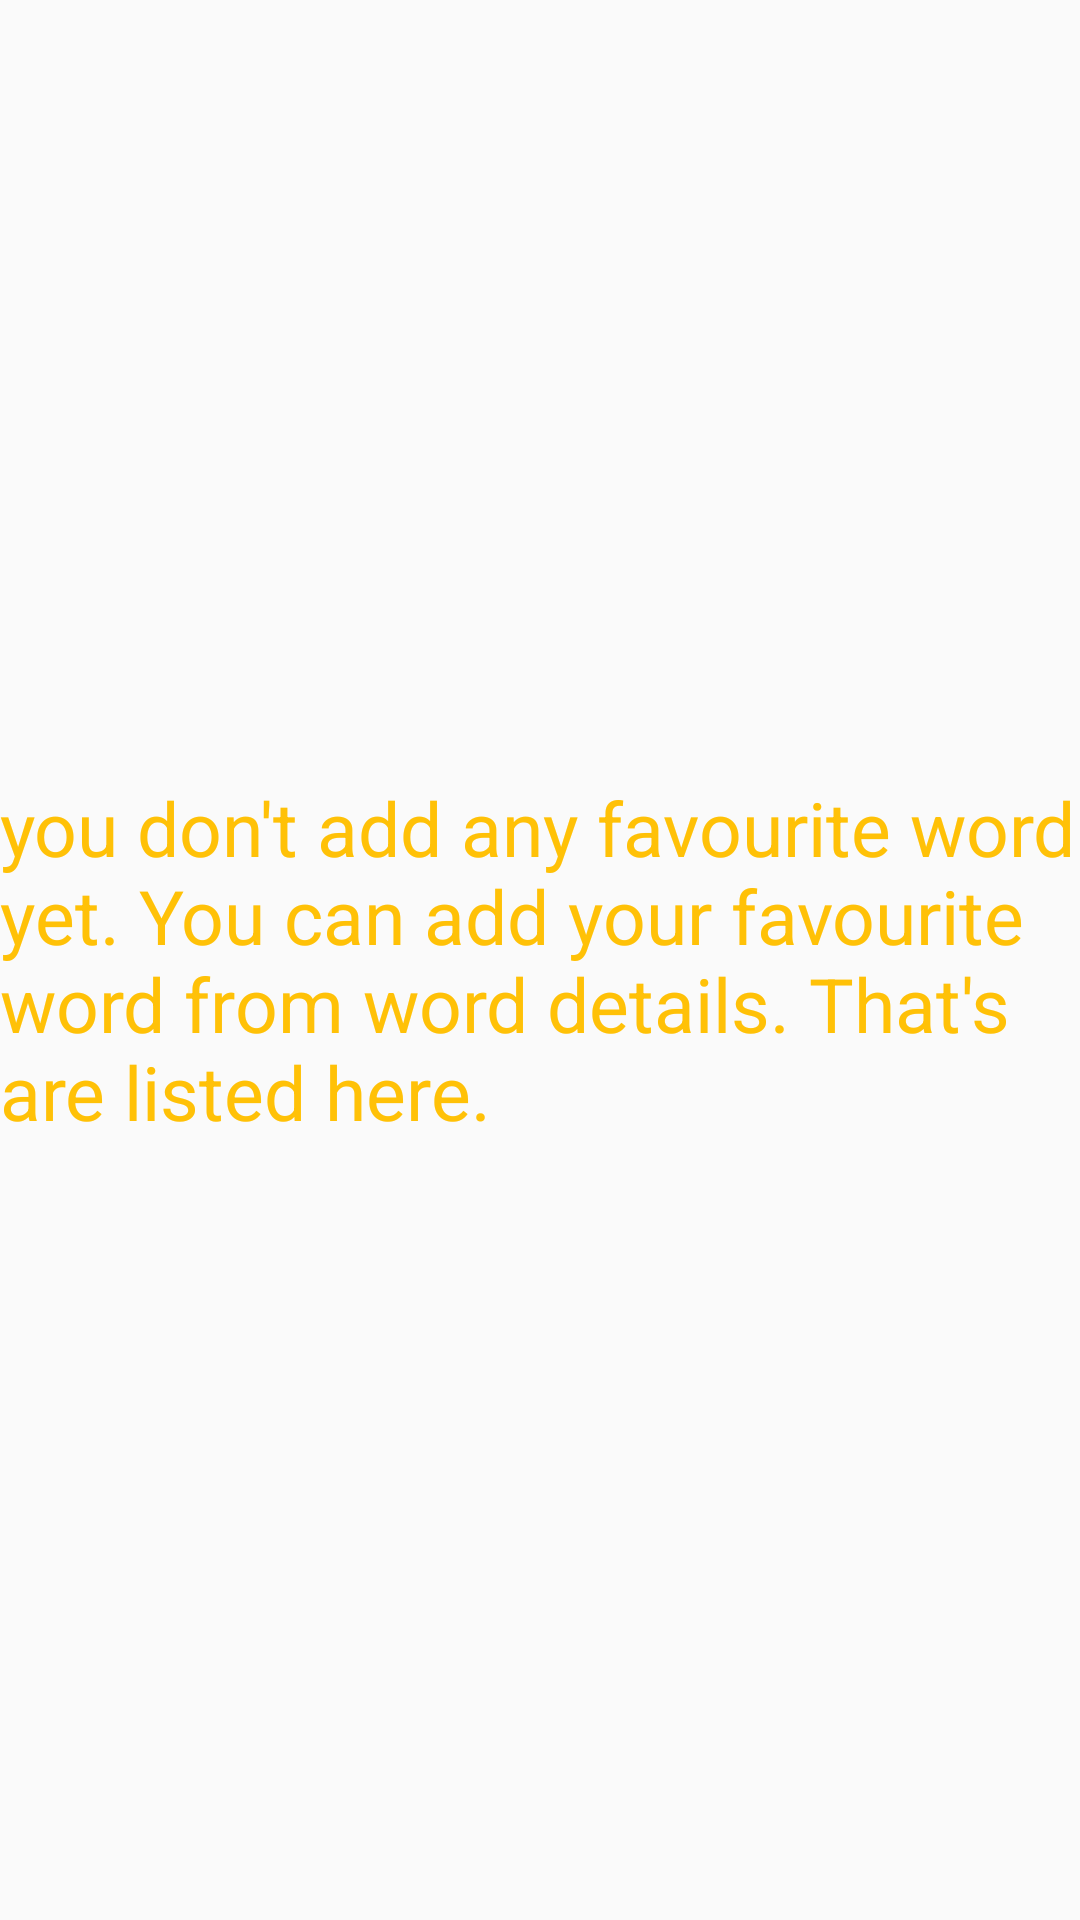

This screen was rendered from an Android layout file. Write that file and the resources it references.
<!-- AndroidManifest.xml: application theme AppTheme -->
<!-- res/layout/no_favourite.xml -->
<?xml version="1.0" encoding="utf-8"?>
<TextView
    xmlns:android="http://schemas.android.com/apk/res/android"
    android:id="@+id/no_favouriteTv"
    android:layout_width="match_parent"
    android:layout_height="match_parent"
    android:textSize="25sp"
    android:layout_margin="@dimen/universal_padding"
    android:textColor="@color/purple_accent"
    android:gravity="center_vertical"
    android:text="@string/noWordAdd" />
<!-- resources referenced by this layout -->
<resources>
  <color name="purple_accent">#FFC107</color>
  <dimen name="universal_padding">10dp</dimen>
  <string name="noWordAdd">you don\'t add any favourite word yet.
          You can add your favourite word from word details. That\'s are listed here.</string>
  <style name="AppTheme" parent="Theme.AppCompat.DayNight.DarkActionBar">
          
          <item name="colorPrimary">@color/colorPrimary</item>
          <item name="colorPrimaryDark">@color/colorPrimaryDark</item>
          <item name="colorAccent">@color/colorAccent</item>
          
          <item name="preferenceTheme">@style/PreferenceThemeOverlay.v14.Material</item>
          <item name="colorControlHighlight">@color/colorControlHighlight</item>
      </style>
  <color name="colorPrimary">#3F51B5</color>
  <color name="colorPrimaryDark">#303F9F</color>
  <color name="colorAccent">#FF4081</color>
  <color name="colorControlHighlight">#00BCD4</color>
</resources>
